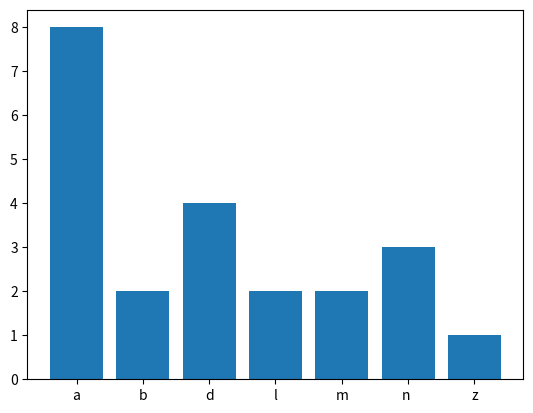

Source code (Python):
counts=dict()
names=['a','b','a','d','l','m','a','l','n ','n ','n ','d','d','a','z','a','d','m','b','a','a','a']
for name in names:
    counts[name]=counts.get(name,0)+1
print(counts)
#import matplotlib, note use jupyterlab for histogram
import matplotlib.pyplot as plt
keys=list(counts.keys())
values=list(counts.values())
plt.bar(range(len(counts)),values,tick_label=keys)
plt.show()
